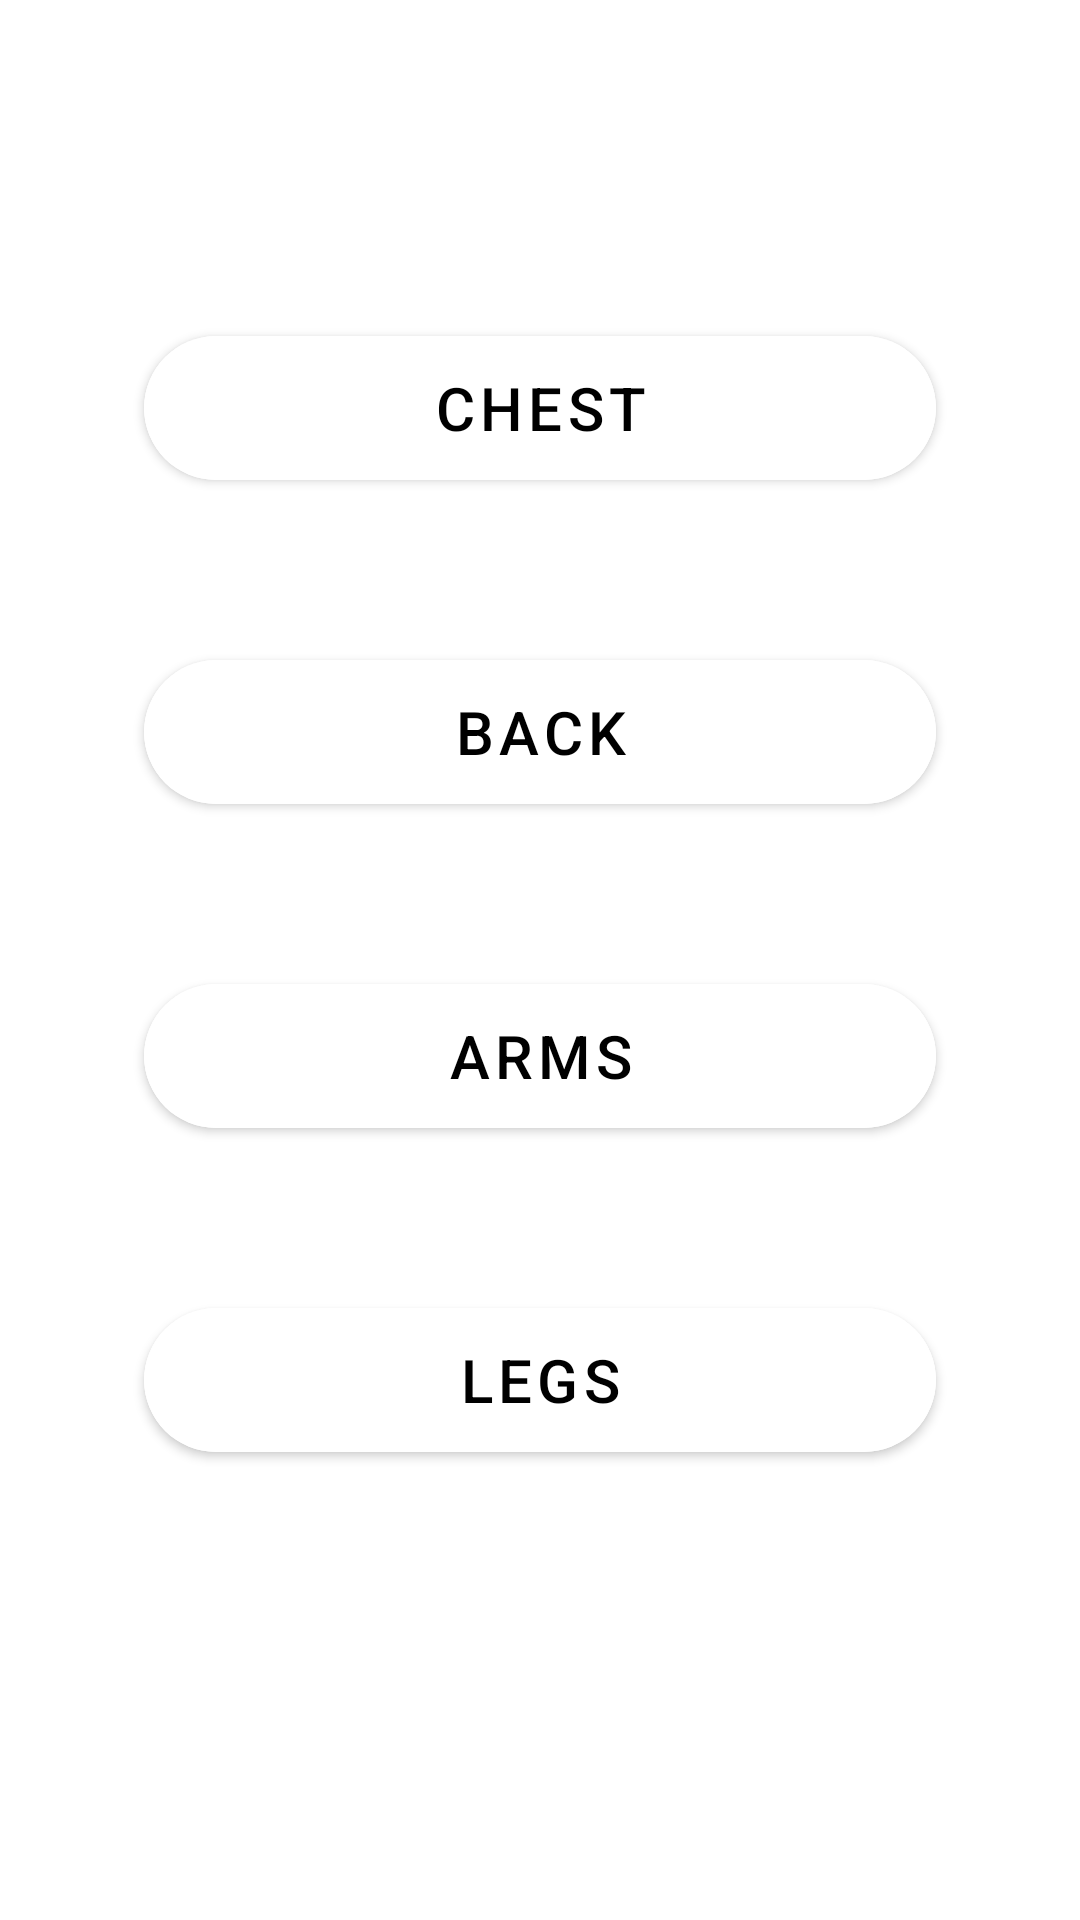

Produce the Android XML layout that renders to this screen, including the resource entries it uses.
<!-- AndroidManifest.xml: application theme Theme.GymX -->
<!-- res/layout/activity_muscles_bar.xml -->
<?xml version="1.0" encoding="utf-8"?>
<androidx.constraintlayout.widget.ConstraintLayout xmlns:android="http://schemas.android.com/apk/res/android"
    xmlns:app="http://schemas.android.com/apk/res-auto"
    xmlns:tools="http://schemas.android.com/tools"
    android:layout_width="match_parent"
    android:layout_height="match_parent"
    tools:context=".MusclesBarActivity">

    <ImageView
        android:id="@+id/machines_background_imageView"
        android:layout_width="fill_parent"
        android:layout_height="fill_parent"
        android:scaleType="centerCrop"
        app:layout_constraintBottom_toBottomOf="parent"
        app:layout_constraintEnd_toEndOf="parent"
        app:layout_constraintHorizontal_bias="0.0"
        app:layout_constraintStart_toStartOf="parent"
        app:layout_constraintTop_toTopOf="parent"
        app:layout_constraintVertical_bias="1.0"
        app:srcCompat="@drawable/machines_background" />

    <ImageView
        android:id="@+id/logo_imageView"
        android:layout_width="0dp"
        android:layout_height="76dp"
        android:layout_marginStart="256dp"
        android:layout_marginTop="16dp"
        app:layout_constraintEnd_toEndOf="parent"
        app:layout_constraintHorizontal_bias="0.915"
        app:layout_constraintStart_toStartOf="parent"
        app:layout_constraintTop_toTopOf="parent"
        app:srcCompat="@drawable/white_logo_transparent" />

    <TextView
        android:id="@+id/textView"
        android:layout_width="0dp"
        android:layout_height="wrap_content"
        android:layout_marginStart="16dp"
        android:layout_marginTop="64dp"
        android:layout_marginEnd="16dp"
        android:text="Please choose your muscle group:"
        android:textColor="@color/white"
        android:textSize="20dp"
        app:layout_constraintBottom_toTopOf="@+id/chest_bar_button"
        app:layout_constraintEnd_toEndOf="parent"
        app:layout_constraintStart_toStartOf="parent"
        app:layout_constraintTop_toTopOf="@+id/machines_background_imageView" />

    <com.google.android.material.button.MaterialButton
        android:id="@+id/chest_bar_button"
        android:layout_width="0dp"
        android:layout_height="60dp"
        android:layout_marginStart="48dp"
        android:layout_marginEnd="48dp"
        android:layout_marginBottom="48dp"
        android:backgroundTint="@color/white"
        android:text="Chest"

        android:textColor="@color/black"
        android:textSize="20sp"
        app:cornerRadius="75dp"
        app:layout_constraintBottom_toTopOf="@+id/back_bar_button"
        app:layout_constraintEnd_toEndOf="parent"
        app:layout_constraintStart_toStartOf="parent" />

    <com.google.android.material.button.MaterialButton
        android:id="@+id/back_bar_button"
        android:layout_width="0dp"
        android:layout_height="60dp"
        android:layout_marginStart="48dp"
        android:layout_marginEnd="48dp"
        android:layout_marginBottom="48dp"
        android:backgroundTint="@color/white"
        android:text="Back"

        android:textColor="@color/black"
        android:textSize="20sp"
        app:cornerRadius="75dp"
        app:layout_constraintBottom_toTopOf="@+id/arms_bar_button"
        app:layout_constraintEnd_toEndOf="parent"
        app:layout_constraintStart_toStartOf="parent" />

    <com.google.android.material.button.MaterialButton
        android:id="@+id/arms_bar_button"
        android:layout_width="0dp"
        android:layout_height="60dp"
        android:layout_marginStart="48dp"
        android:layout_marginEnd="48dp"
        android:layout_marginBottom="48dp"
        android:backgroundTint="@color/white"
        android:text="Arms"

        android:textColor="@color/black"
        android:textSize="20sp"
        app:cornerRadius="75dp"
        app:layout_constraintBottom_toTopOf="@+id/legs_bar_button"
        app:layout_constraintEnd_toEndOf="parent"
        app:layout_constraintStart_toStartOf="parent" />

    <com.google.android.material.button.MaterialButton
        android:id="@+id/legs_bar_button"
        android:layout_width="0dp"
        android:layout_height="60dp"
        android:layout_marginStart="48dp"
        android:layout_marginEnd="48dp"
        android:layout_marginBottom="150dp"
        android:backgroundTint="@color/white"
        android:text="Legs"

        android:textColor="@color/black"
        android:textSize="20sp"
        app:cornerRadius="75dp"
        app:layout_constraintBottom_toBottomOf="@+id/machines_background_imageView"
        app:layout_constraintEnd_toEndOf="parent"
        app:layout_constraintStart_toStartOf="parent" />

</androidx.constraintlayout.widget.ConstraintLayout>
<!-- resources referenced by this layout -->
<resources>
  <!-- drawable white_logo_transparent: png bitmap (drawable, 7988 bytes) -->
  <style name="Theme.GymX" parent="Theme.MaterialComponents.DayNight.DarkActionBar">
          
          <item name="colorPrimary">@color/purple_500</item>
          <item name="colorPrimaryVariant">@color/purple_700</item>
          <item name="colorOnPrimary">@color/white</item>
          
          <item name="colorSecondary">@color/teal_200</item>
          <item name="colorSecondaryVariant">@color/teal_700</item>
          <item name="colorOnSecondary">@color/black</item>
          
          <item name="android:statusBarColor" tools:targetApi="l">?attr/colorPrimaryVariant</item>
          
      </style>
  <!-- not gathered from this repository: default colours our renderer supplied (Android Studio template values) -->
  <color name="purple_500">#FF6200EE</color>
  <color name="purple_700">#FF3700B3</color>
  <color name="teal_200">#FF03DAC5</color>
  <color name="teal_700">#FF018786</color>
  <color name="black">#FF000000</color>
  <color name="white">#FFFFFFFF</color>
</resources>
